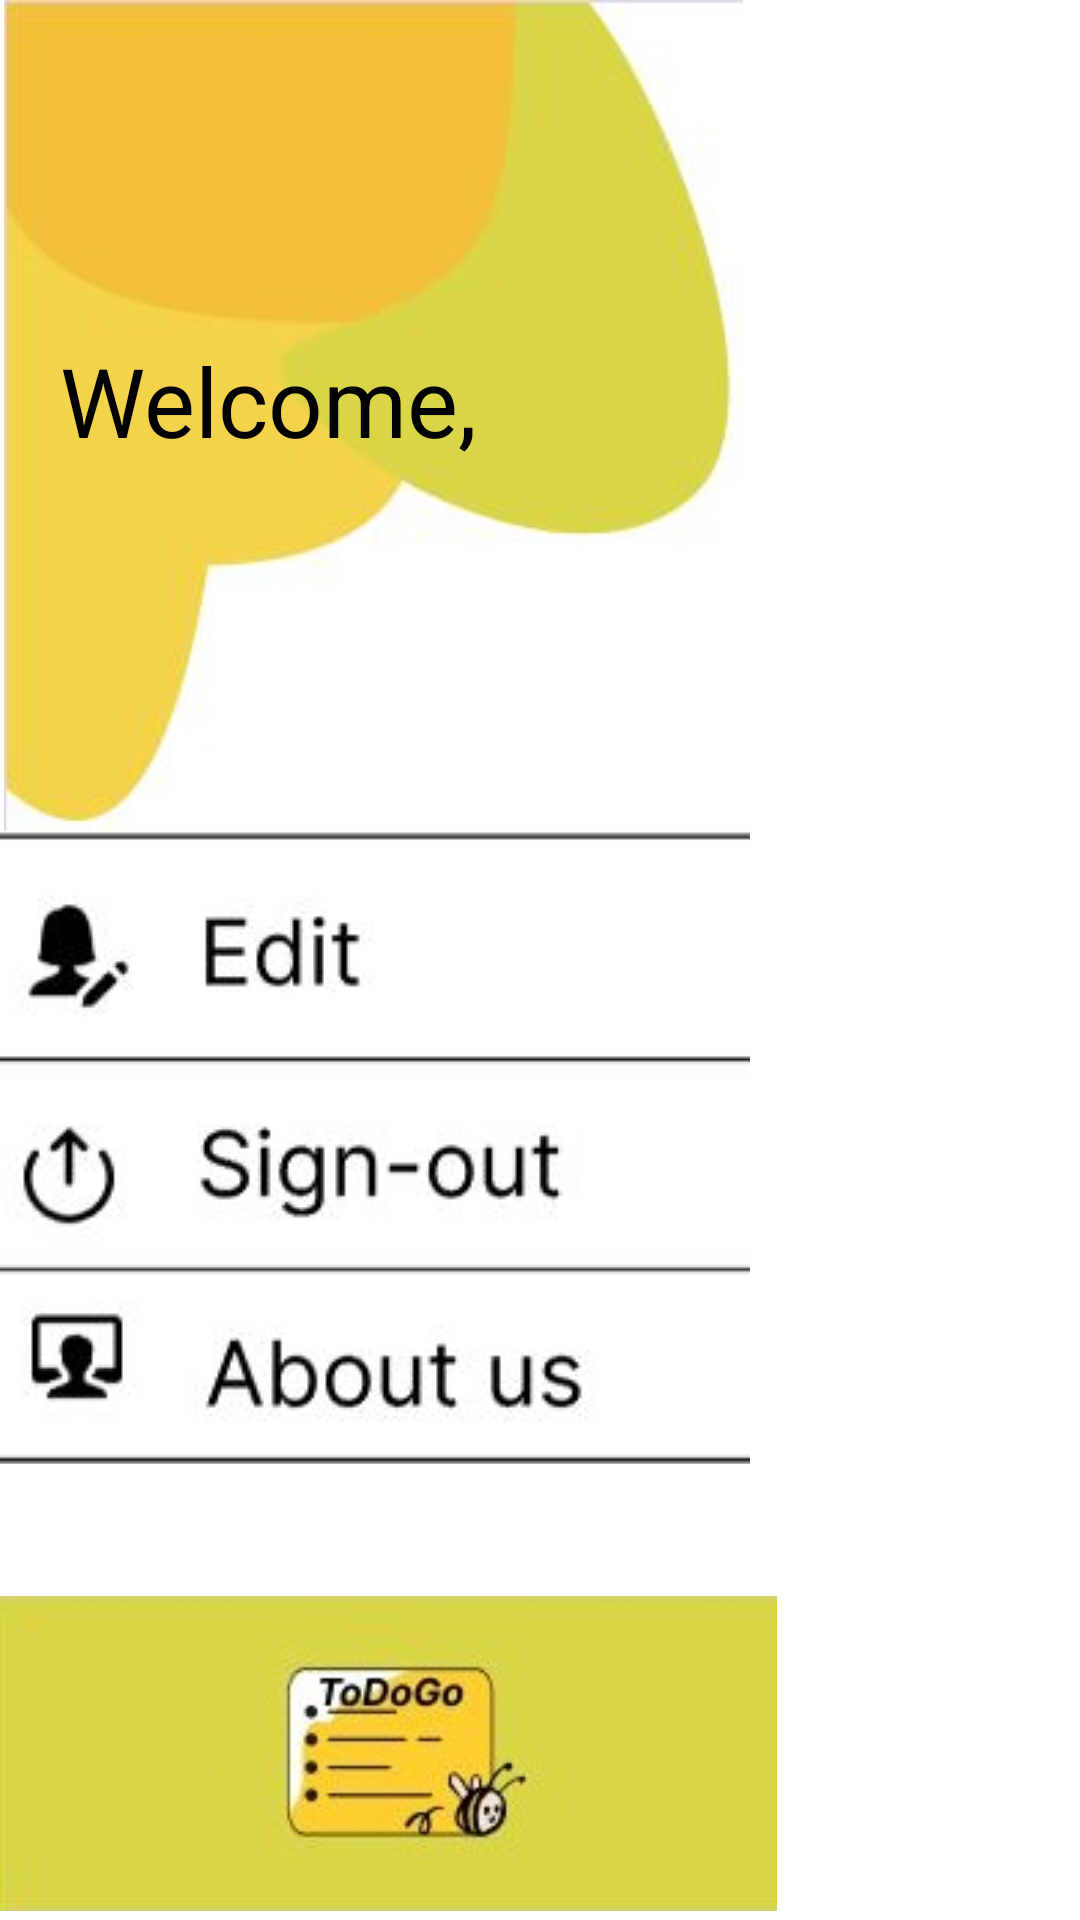

The Android layout XML behind this screen, and the referenced resources:
<!-- AndroidManifest.xml: application theme Theme.ToDoApp_MAD -->
<!-- res/layout/nav_drawer.xml -->
<?xml version="1.0" encoding="utf-8"?>
<androidx.constraintlayout.widget.ConstraintLayout xmlns:android="http://schemas.android.com/apk/res/android"
    xmlns:app="http://schemas.android.com/apk/res-auto"
    xmlns:tools="http://schemas.android.com/tools"
    android:layout_width="250dp"
    android:background="@color/white"
    android:layout_height="match_parent">

    <ImageView
        android:id="@+id/imageView14"
        android:layout_width="259dp"
        android:layout_height="111dp"
        app:layout_constraintBottom_toBottomOf="parent"
        app:layout_constraintStart_toStartOf="parent"
        app:srcCompat="@drawable/navidw" />

    <LinearLayout
        android:id="@+id/linearLayoutButtons"
        android:layout_width="match_parent"
        android:layout_height="600dp"
        android:orientation="vertical"
        app:layout_constraintEnd_toEndOf="parent"
        app:layout_constraintHorizontal_bias="1.0"
        app:layout_constraintStart_toStartOf="parent"
        app:layout_constraintTop_toBottomOf="@+id/imageView13">

        <ImageButton
            android:id="@+id/imageButton"
            android:layout_width="250dp"
            android:layout_height="75dp"
            android:background="@drawable/button_border"
            app:srcCompat="@drawable/navisignoutbutton" />

        <ImageButton
            android:id="@+id/imageButton2"
            android:layout_width="250dp"
            android:layout_height="75dp"
            android:background="@drawable/button_border"
            app:srcCompat="@drawable/navieditbutton" />

        <ImageButton
            android:id="@+id/imageButton7"
            android:layout_width="250dp"
            android:layout_height="61dp"
            android:background="@drawable/button_border"
            android:paddingBottom="10dp"
            app:srcCompat="@drawable/naviaboutusbutton" />

    </LinearLayout>

    <ImageView
        android:id="@+id/imageView13"
        android:layout_width="249dp"
        android:layout_height="277dp"
        app:layout_constraintStart_toStartOf="parent"
        app:layout_constraintTop_toTopOf="parent"
        app:srcCompat="@drawable/naviup" />

    <TextView
        android:id="@+id/textViewWelcome"
        android:layout_width="match_parent"
        android:layout_height="wrap_content"
        android:layout_marginStart="20dp"
        android:layout_marginTop="112dp"
        android:text="Welcome,"
        android:textColor="@color/black"
        android:textSize="32sp"
        app:layout_constraintStart_toStartOf="parent"
        app:layout_constraintTop_toTopOf="parent" />

    <TextView
        android:id="@+id/userName"
        android:layout_width="match_parent"
        android:layout_height="wrap_content"
        android:layout_marginStart="20dp"
        android:layout_marginTop="160dp"
        android:textColor="@color/black"
        android:textSize="16sp"
        app:layout_constraintStart_toStartOf="parent"
        app:layout_constraintTop_toBottomOf="@+id/textViewWelcome"
        app:layout_constraintTop_toTopOf="parent" />

</androidx.constraintlayout.widget.ConstraintLayout>
<!-- resources referenced by this layout -->
<resources>
  <!-- drawable button_border (drawable) -->
  <shape xmlns:android="http://schemas.android.com/apk/res/android"
      android:shape="rectangle">
      <solid android:color="@android:color/transparent" />
      <stroke
          android:width="1dp"
          android:color="#000000" /> 
  </shape>
  <!-- drawable naviaboutusbutton: jpg bitmap (drawable, 6425 bytes) -->
  <!-- drawable navidw: jpg bitmap (drawable, 6998 bytes) -->
  <!-- drawable navieditbutton: jpg bitmap (drawable, 6305 bytes) -->
  <!-- drawable navisignoutbutton: jpg bitmap (drawable, 5449 bytes) -->
  <!-- drawable naviup: jpg bitmap (drawable, 6604 bytes) -->
  <style name="Theme.ToDoApp_MAD" parent="Base.Theme.ToDoApp_MAD" />
  <style name="Base.Theme.ToDoApp_MAD" parent="Theme.Material3.DayNight.NoActionBar">
          
          
      </style>
  <!-- not gathered from this repository: default colours our renderer supplied (Android Studio template values) -->
  <color name="black">#FF000000</color>
  <color name="white">#FFFFFFFF</color>
</resources>
